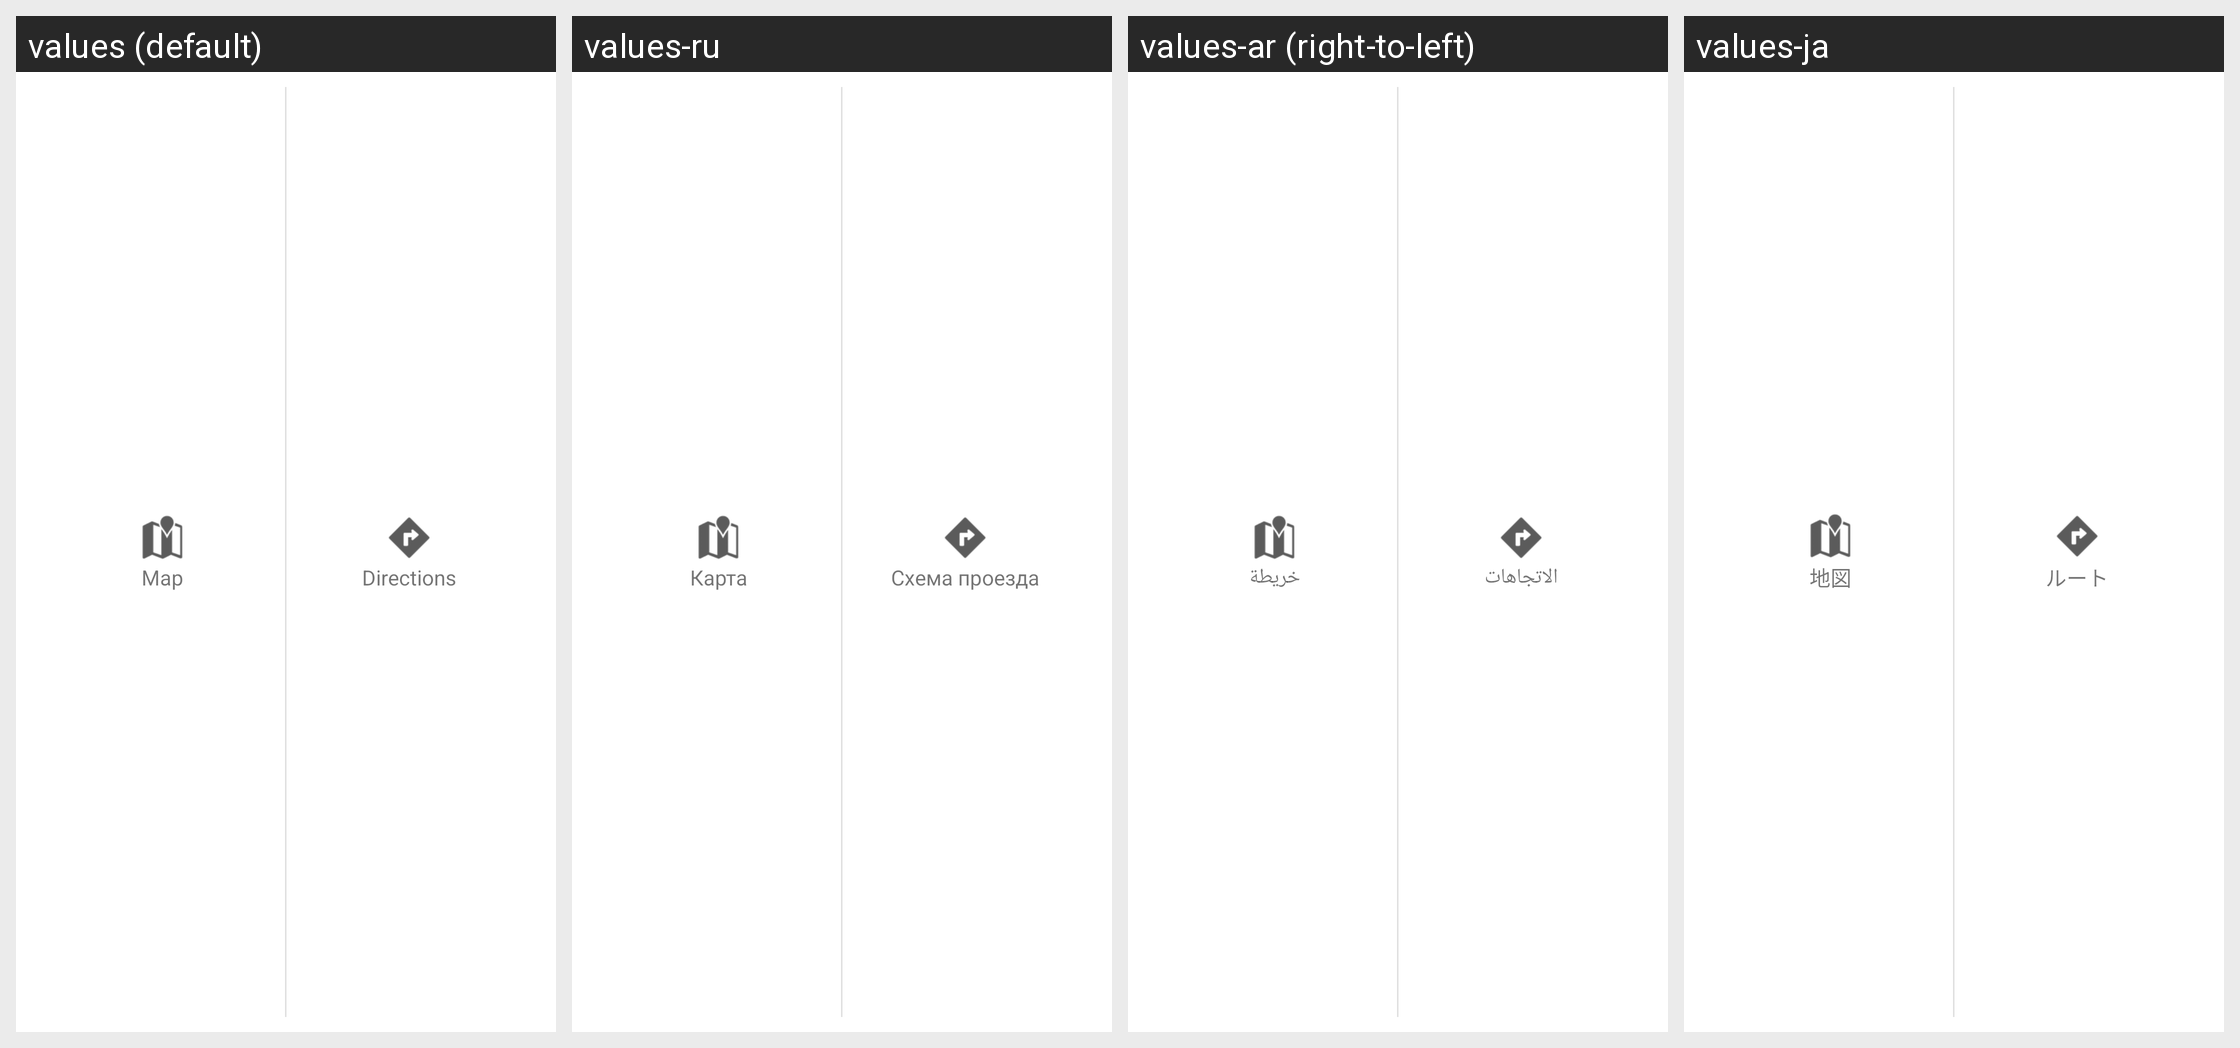

This grid shows one Android layout under several languages. Give, for every string resource on the screen, its name, the default text and each shown locale's text.
Android screen res/layout/profile_item_local_actions.xml rendered under 4 locales, left to right: values (default), values-ru, values-ar (right-to-left), values-ja. Device: Nexus 5 (rendered at 1080×1920; each locale shown at half size, 540×960, under a caption strip naming it); theme Theme.MaterialComponents.DayNight.NoActionBar.
Other locales in the repository, not shown: values-af, values-am, values-be, values-bg, values-ca, values-cs, values-da, values-de, values-el, values-en-rGB, values-es, values-es-rUS, values-et, values-fa, values-fi, values-fr, values-hi, values-hr, values-hu, values-id, values-in, values-it, values-iw, values-ko, values-lt, values-lv, values-ms, values-nb, values-nl, values-pl, values-pt, values-pt-rPT, values-ro, values-sk, values-sl, values-sr, values-sv, values-sw, values-th, values-tl, values-tr, values-uk, values-vi, values-zh-rCN, values-zh-rTW, values-zu.
Strings drawn on this screen, with the default value and each locale's value (text and hints the layout hard-codes, and strings that could not be matched under every locale, appear in the picture but are not listed):

profile_local_page_map
  values: Map
  values-ru: Карта
  values-ar: خريطة
  values-ja: 地図

profile_local_page_directions
  values: Directions
  values-ru: Схема проезда
  values-ar: الاتجاهات
  values-ja: ルート
